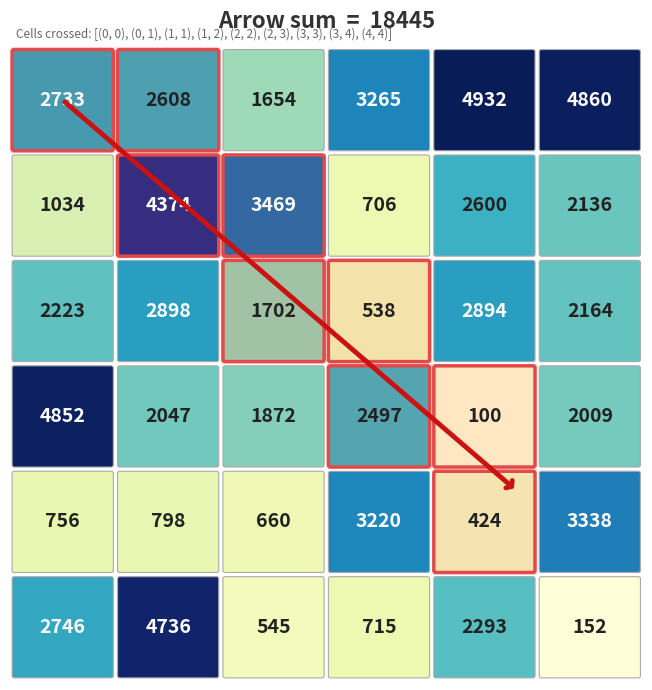

Write Python code to recreate this figure.
# -*- coding: utf-8 -*-
"""
Created on Sun Apr 12 20:29:40 2026

@author: sheng
"""

import numpy as np
import matplotlib.pyplot as plt
import matplotlib.patches as mpatches
from matplotlib.patches import FancyArrowPatch
from matplotlib.colors import Normalize
from matplotlib.cm import get_cmap

# -------------------------------------------------------------------
# 1.  Grid data
# -------------------------------------------------------------------
np.random.seed(0)
GRID_SIZE = 6
grid = np.random.randint(1, 5000, size=(GRID_SIZE, GRID_SIZE))

# -------------------------------------------------------------------
# 2.  Arrow definition  (start → end in grid col/row coordinates)
#     Origin is top-left: col increases right, row increases down.
# -------------------------------------------------------------------
arrow_start = (0.5, 0.5)   # (col, row) – cell centres, float allowed
arrow_end   = (4.8, 4.2)

# -------------------------------------------------------------------
# 3.  Find which cells the arrow passes through
#     Strategy: sample many points along the line segment and collect
#     unique (row, col) pairs that fall inside the grid.
# -------------------------------------------------------------------
def cells_under_arrow(start, end, grid_size, n_samples=500):
    """
    Return a list of (row, col) tuples for every grid cell whose centre
    is within half a cell-width of the arrow line segment, in traversal order.
    """
    sx, sy = start   # col, row
    ex, ey = end

    hit = set()
    for t in np.linspace(0, 1, n_samples):
        x = sx + t * (ex - sx)
        y = sy + t * (ey - sy)
        col = int(np.floor(x))
        row = int(np.floor(y))
        if 0 <= row < grid_size and 0 <= col < grid_size:
            hit.add((row, col))

    # Sort by position along the arrow direction for a clean printout
    def along_arrow(rc):
        r, c = rc
        cx, cy = c + 0.5, r + 0.5          # cell centre
        dx, dy = ex - sx, ey - sy
        length = np.hypot(dx, dy) or 1
        return ((cx - sx) * dx + (cy - sy) * dy) / length

    return sorted(hit, key=along_arrow)

hit_cells = cells_under_arrow(arrow_start, arrow_end, GRID_SIZE)
arrow_sum = sum(grid[r, c] for r, c in hit_cells)

# -------------------------------------------------------------------
# 4.  Plot
# -------------------------------------------------------------------
fig, ax = plt.subplots(figsize=(7, 7))
ax.set_aspect("equal")
ax.set_xlim(0, GRID_SIZE)
ax.set_ylim(0, GRID_SIZE)
ax.invert_yaxis()          # row 0 at top, matches array indexing

cmap = get_cmap("YlGnBu")
norm = Normalize(vmin=grid.min(), vmax=grid.max())

for row in range(GRID_SIZE):
    for col in range(GRID_SIZE):
        value   = grid[row, col]
        color   = cmap(norm(value))
        is_hit  = (row, col) in hit_cells

        rect = mpatches.FancyBboxPatch(
            (col + 0.04, row + 0.04),
            0.92, 0.92,
            boxstyle="round,pad=0.02",
            linewidth=2.5 if is_hit else 0.8,
            edgecolor="#e05252" if is_hit else "#aaaaaa",
            facecolor=color,
            zorder=1,
        )
        ax.add_patch(rect)

        # Cell value label
        brightness = 0.299*color[0] + 0.587*color[1] + 0.114*color[2]
        txt_color  = "white" if brightness < 0.55 else "#222222"
        ax.text(
            col + 0.5, row + 0.5, str(value),
            ha="center", va="center",
            fontsize=14, fontweight="bold", color=txt_color,
            zorder=3,
        )

# --- Arrow (in data-coords: x=col, y=row) ---------------------------
ax.annotate(
    "",
    xy=(arrow_end[0], arrow_end[1]),
    xytext=(arrow_start[0], arrow_start[1]),
    arrowprops=dict(
        arrowstyle="->,head_width=0.35,head_length=0.25",
        color="#cc1111",
        lw=3.5,
        connectionstyle="arc3,rad=0.0",
    ),
    zorder=5,
)

# --- Highlight hit cells with a subtle red tint overlay -------------
for row, col in hit_cells:
    ax.add_patch(mpatches.Rectangle(
        (col, row), 1, 1,
        linewidth=0, facecolor="#ff000018", zorder=2,
    ))

# --- Title & annotation ---------------------------------------------
ax.set_title(
    f"Arrow sum  =  {arrow_sum}",
    fontsize=16, fontweight="bold", pad=14,
    color="#333333",
)
ax.text(
    0.01, 1.01,
    f"Cells crossed: {[(r,c) for r,c in hit_cells]}",
    transform=ax.transAxes,
    fontsize=8.5, color="#666666",
    va="bottom",
)

ax.axis("off")
plt.tight_layout()
plt.savefig("arrow_grid.png", dpi=150, bbox_inches="tight")
plt.show()

# --- Console summary ------------------------------------------------
print("Grid:")
print(grid)
print(f"\nArrow from col/row {arrow_start} → {arrow_end}")
print(f"Cells hit (row, col): {hit_cells}")
print(f"Values: {[grid[r,c] for r,c in hit_cells]}")
print(f"Sum: {arrow_sum}")
